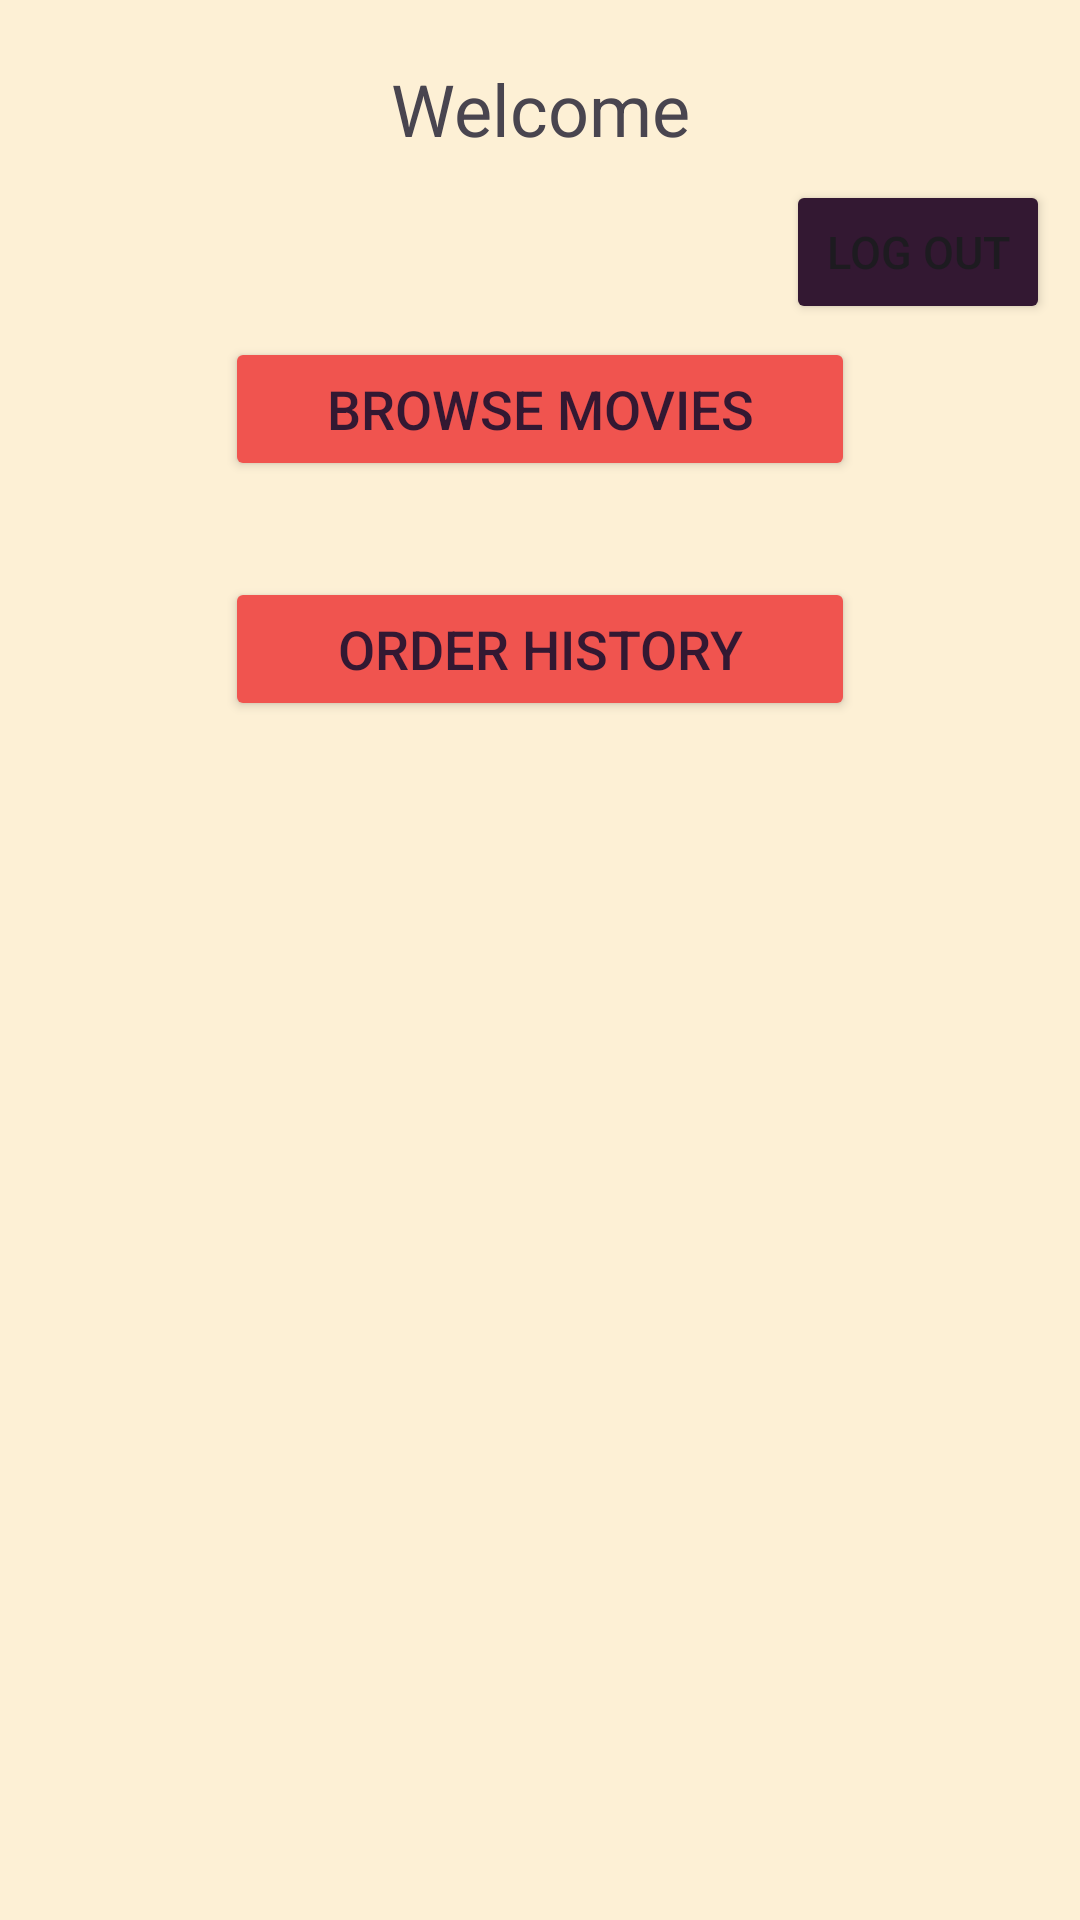

Produce the Android XML layout that renders to this screen, including the resource entries it uses.
<!-- AndroidManifest.xml: application theme Theme.LastMinuteFlix -->
<!-- res/layout/activity_main.xml -->
<?xml version="1.0" encoding="utf-8"?>
<androidx.constraintlayout.widget.ConstraintLayout xmlns:android="http://schemas.android.com/apk/res/android"
    xmlns:app="http://schemas.android.com/apk/res-auto"
    xmlns:tools="http://schemas.android.com/tools"
    android:layout_width="match_parent"
    android:layout_height="match_parent"
    android:background="@color/backgroundColor"
    tools:context=".ui.MainActivity">

    <TextView
        android:id="@+id/text_welcome"
        android:layout_width="wrap_content"
        android:layout_height="wrap_content"
        android:layout_marginTop="20dp"
        android:text="@string/welcome_text"
        android:textSize="24sp"
        app:layout_constraintEnd_toEndOf="parent"
        app:layout_constraintStart_toStartOf="parent"
        app:layout_constraintTop_toTopOf="parent" />

    <Button
        android:id="@+id/button_browse_movies"
        android:layout_width="wrap_content"
        android:layout_height="wrap_content"
        android:layout_marginTop="60dp"
        android:backgroundTint="@color/primaryButtonColor"
        android:ems="10"
        android:text="@string/browse_movies_button_text"
        android:textColor="@color/primaryTextColor"
        android:textSize="18sp"
        app:layout_constraintEnd_toEndOf="parent"
        app:layout_constraintStart_toStartOf="parent"
        app:layout_constraintTop_toBottomOf="@+id/text_welcome" />

    <Button
        android:id="@+id/button_order_history"
        android:layout_width="wrap_content"
        android:layout_height="wrap_content"
        android:layout_marginTop="32dp"
        android:backgroundTint="@color/primaryButtonColor"
        android:ems="10"
        android:text="@string/order_history_button_text"
        android:textColor="@color/primaryTextColor"
        android:textSize="18sp"
        app:layout_constraintEnd_toEndOf="parent"
        app:layout_constraintStart_toStartOf="parent"
        app:layout_constraintTop_toBottomOf="@+id/button_browse_movies" />

    <Button
        android:id="@+id/button_admin"
        android:layout_width="wrap_content"
        android:layout_height="wrap_content"
        android:layout_marginBottom="200dp"
        android:backgroundTint="@color/primaryButtonColor"
        android:ems="10"
        android:text="@string/admin_button_text"
        android:textColor="@color/primaryTextColor"
        android:textSize="18sp"
        android:visibility="invisible"
        app:layout_constraintBottom_toBottomOf="parent"
        app:layout_constraintEnd_toEndOf="parent"
        app:layout_constraintStart_toStartOf="parent"
        tools:visibility="visible" />

    <Button
        android:id="@+id/button_logout"
        android:layout_width="wrap_content"
        android:layout_height="48dp"
        android:layout_marginTop="60dp"
        android:layout_marginEnd="10dp"
        android:backgroundTint="@color/secondaryButtonColor"
        android:minHeight="0dp"
        android:text="@string/log_out_button_text"
        android:textSize="15sp"
        app:layout_constraintEnd_toEndOf="parent"
        app:layout_constraintTop_toTopOf="parent" />
</androidx.constraintlayout.widget.ConstraintLayout>
<!-- resources referenced by this layout -->
<resources>
  <color name="backgroundColor">#FDF0D5</color>
  <color name="primaryButtonColor">#F0544F</color>
  <color name="primaryTextColor">#331832</color>
  <color name="secondaryButtonColor">#331832</color>
  <string name="admin_button_text">Admin</string>
  <string name="browse_movies_button_text">Browse Movies</string>
  <string name="log_out_button_text">LOG OUT</string>
  <string name="order_history_button_text">Order History</string>
  <string name="welcome_text">Welcome</string>
  <style name="Theme.LastMinuteFlix" parent="Base.Theme.LastMinuteFlix" />
  <style name="Base.Theme.LastMinuteFlix" parent="Theme.Material3.DayNight.NoActionBar">
          
          
      </style>
</resources>
